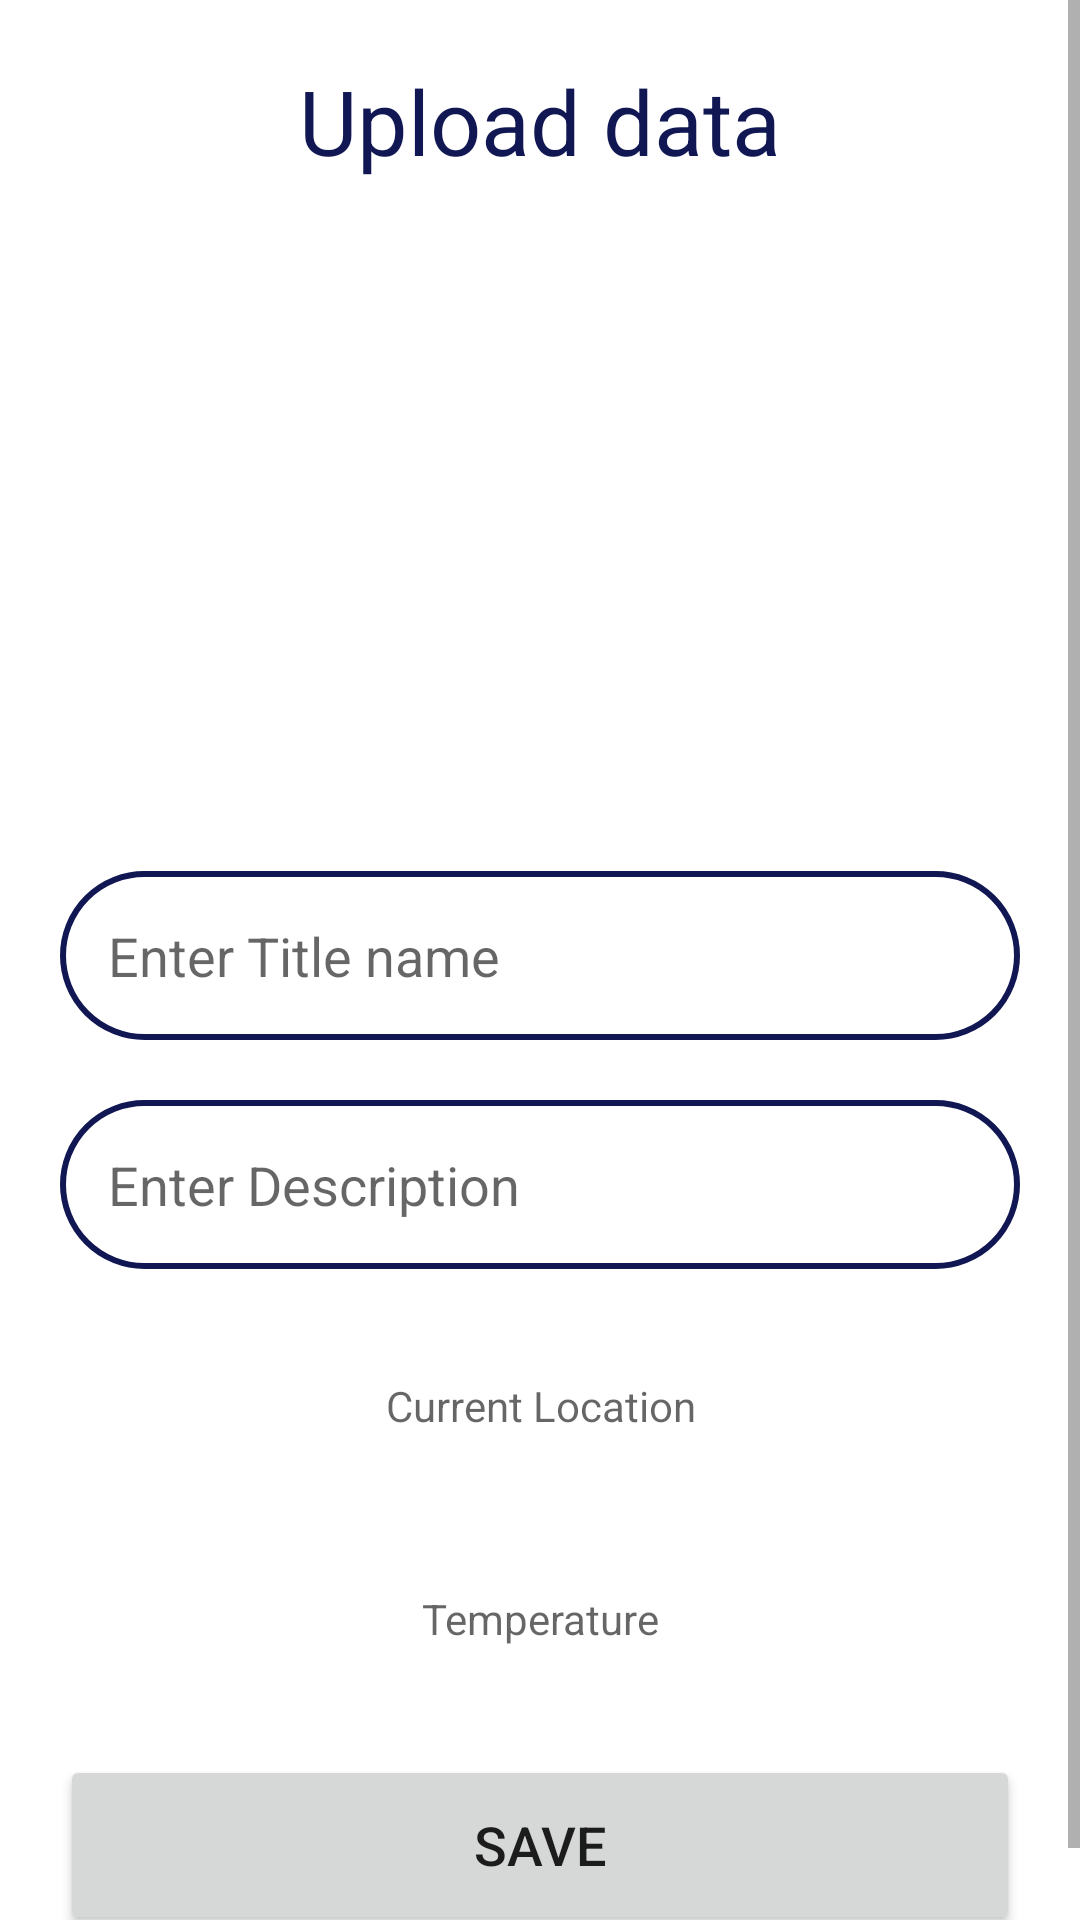

Reconstruct the res/layout file that produces this screen, plus the resources it refers to.
<!-- AndroidManifest.xml: application theme Theme.SignupLoginFirebase -->
<!-- res/layout/activity_upload.xml -->
<?xml version="1.0" encoding="utf-8"?>
<ScrollView xmlns:android="http://schemas.android.com/apk/res/android"
    xmlns:app="http://schemas.android.com/apk/res-auto"
    xmlns:tools="http://schemas.android.com/tools"
    android:layout_width="match_parent"
    android:layout_height="match_parent"
    tools:context=".UploadActivity">

    <LinearLayout
        android:layout_width="match_parent"
        android:layout_height="wrap_content"
        android:orientation="vertical"
        android:padding="20dp">

        <TextView
            android:layout_width="match_parent"
            android:layout_height="wrap_content"
            android:text="Upload data"
            android:textAlignment="center"
            android:textColor="@color/navy"
            android:textSize="30sp" />

        <ImageView
            android:id="@+id/uploadImages"
            android:layout_width="match_parent"
            android:layout_height="200dp"
            android:layout_marginTop="10dp"
            android:scaleType="fitXY"
            android:src="@drawable/uploadimg" />

        <EditText
            android:id="@+id/uploadTitle"
            android:layout_width="match_parent"
            android:layout_height="wrap_content"
            android:layout_marginTop="20dp"
            android:background="@drawable/border"
            android:hint="Enter Title name"
            android:padding="16dp"
            android:textColor="@color/navy" />



            <EditText
                android:id="@+id/uploadDesc"
                android:layout_width="match_parent"
                android:layout_height="wrap_content"
                android:layout_marginTop="20dp"
                android:background="@drawable/border"
                android:hint="Enter Description"
                android:padding="16dp"
                android:textColor="@color/navy" />

        <TextView
            android:id="@+id/currentLocation"
            android:layout_width="match_parent"
            android:layout_height="wrap_content"
            android:layout_marginTop="20dp"
            android:hint="Current Location"
            android:padding="16dp"
            android:textAlignment="center"
            android:textColor="@color/navy" />

        <TextView
            android:id="@+id/uploadTemp"
            android:layout_width="match_parent"
            android:layout_height="wrap_content"
            android:layout_marginTop="20dp"
            android:hint="Temperature"
            android:padding="16dp"
            android:textAlignment="center"
            android:textColor="@color/navy" />

        <Button
            android:id="@+id/saveButton"
            android:layout_width="match_parent"
            android:layout_height="60dp"
            android:layout_marginTop="20dp"
            android:text="Save"
            android:textSize="18sp"
            app:cornerRadius="20dp" />
    </LinearLayout>
</ScrollView>
<!-- resources referenced by this layout -->
<resources>
  <color name="navy">#101753</color>
  <!-- drawable border (drawable) -->
  <?xml version="1.0" encoding="utf-8"?>
  <shape xmlns:android="http://schemas.android.com/apk/res/android"
      android:shape="rectangle">
  
      <stroke
          android:width="2dp"
          android:color="@color/navy"/>
      <corners android:radius="30dp"/>
  
  
  </shape>
  <style name="Theme.SignupLoginFirebase" parent="Theme.MaterialComponents.DayNight.NoActionBar">
          
          <item name="colorPrimary">@color/purple_500</item>
          <item name="colorPrimaryVariant">@color/Lavender</item>
          <item name="colorOnPrimary">@color/white</item>
          
          <item name="colorSecondary">@color/teal_200</item>
          <item name="colorSecondaryVariant">@color/teal_700</item>
          <item name="colorOnSecondary">@color/black</item>
          
          <item name="android:statusBarColor">?attr/colorPrimaryVariant</item>
          
      </style>
  <color name="purple_500">#FF6200EE</color>
  <color name="Lavender">#FFFFFF</color>
  <color name="white">#FFFFFFFF</color>
  <color name="teal_200">#FF03DAC5</color>
  <color name="teal_700">#FF018786</color>
  <color name="black">#FF000000</color>
</resources>
